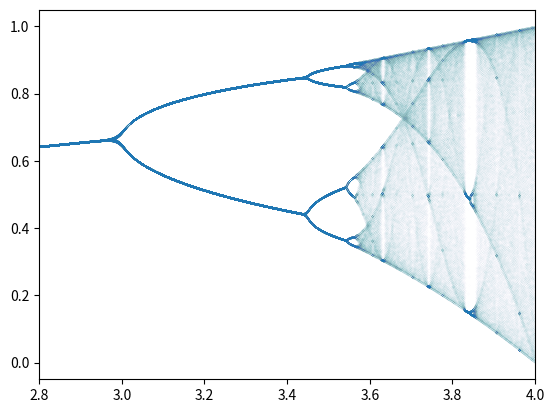

Write Python code to recreate this figure.
#!/usr/bin/env python3
import numpy as np
import matplotlib.pyplot as plt

filename = "plot.png"

plotlist = []

for r in np.arange(2.8,4,0.0001):
    x = 0.1
    print(r)
    for i in range(150):
        x = r*x*(1-x)
        if i >= 100:
            plotlist.append((r,x))

r,x = zip(*plotlist)
plt.scatter(r,x,0.002,marker='o',cmap='hsv',alpha=0.1)
plt.xlim (2.8,4)
plt.savefig(filename,dpi=1200)
